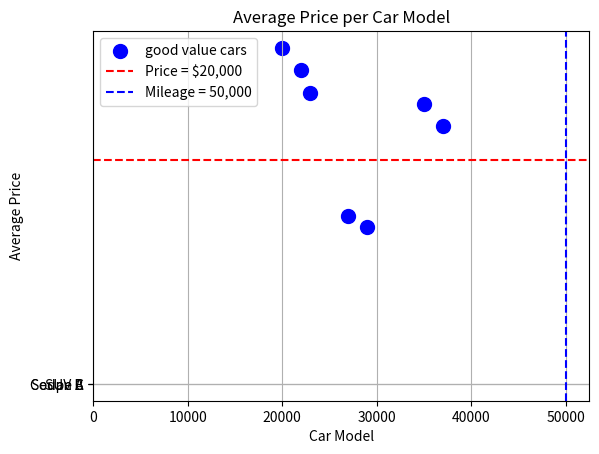

Python code for this plot:
import numpy as np 
import pandas as pd
import matplotlib.pyplot as plt
import seaborn as sns
data={
     'car': ['Sedan A', 'SUV B', 'Coupe C', 'Sedan A', 'SUV B', 'Coupe C', 'Sedan A'],
    'year':      [2018,      2019,     2020,     2021,      2022,     2023,     2024],
    'price':     [20000,     35000,    27000,    22000,     37000,    29000,    23000],
    'mileage':   [30000,     25000,    15000,    28000,     23000,    14000,    26000]
}

df=pd.DataFrame(data)
print(df['price'].mean())
avgprice=df.groupby('car')['price'].mean()
print(avgprice)
minmilege=df['mileage'].idxmin()
carmin=df.loc[minmilege,'car']
print(carmin)
plt.xlabel('Car Model')
plt.ylabel('Average Price')
plt.title('Average Price per Car Model')
plt.barh(avgprice.index,avgprice,color='blue')
plt.show()
plt.hist(df['mileage'],bins=20)
plt.show()
goodcars=(df[(df['price']<50000) & (df['mileage']<50000)])
print(goodcars)
plt.scatter(df['price'],df['mileage'],color='blue',label='good value cars',s=100)
plt.axhline(20000, color='red', linestyle='--', label='Price = $20,000')
plt.axvline(50000, color='blue', linestyle='--', label='Mileage = 50,000')
plt.grid(True)
plt.legend()



